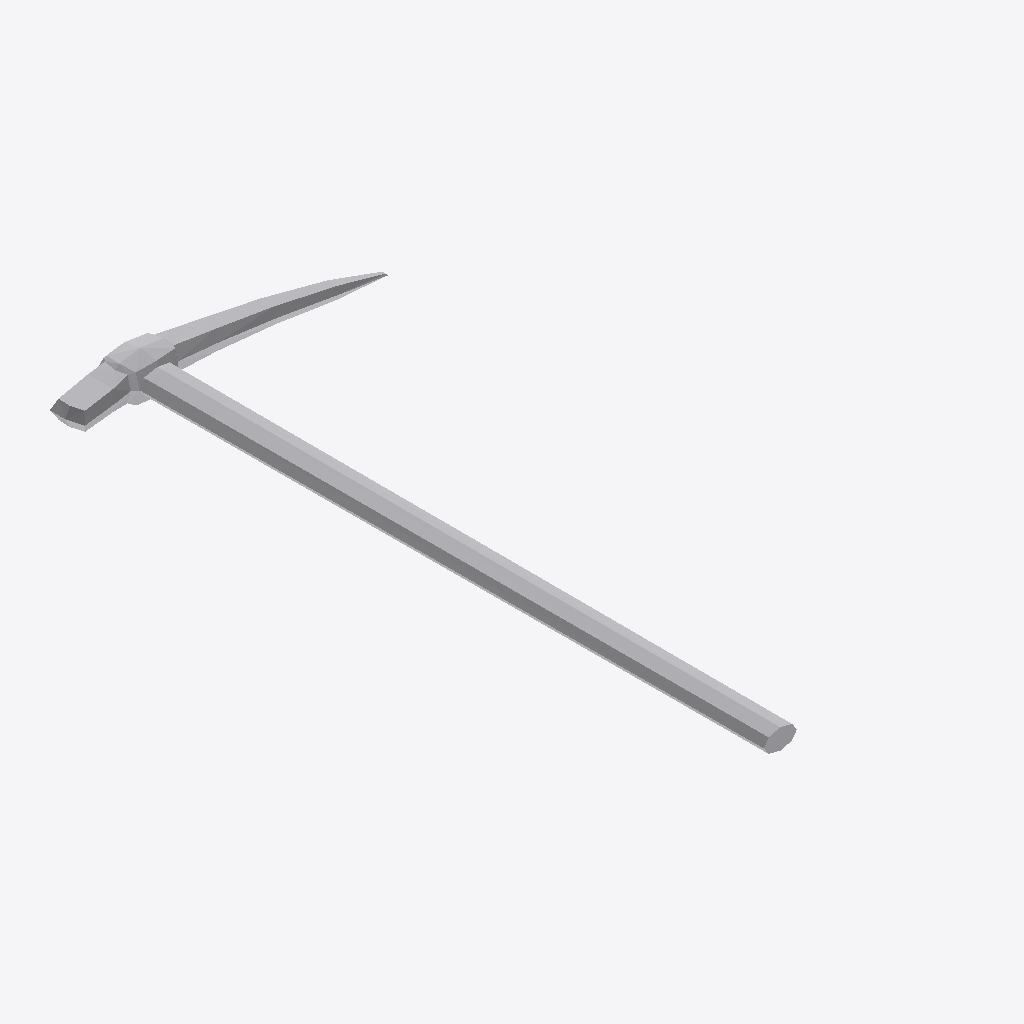
Isometric view of an IFC building model (IFC-SPF (STEP), schema IFC4, length unit metre), seen from the south-west, elements coloured by IFC class: 1 other element (light grey).
Extent 0.362 m × 0.837 m × 0.048 m (x, y, z). Elements (1): 1 IfcBuildingElementProxy.

HEADER;
FILE_DESCRIPTION(('ViewDefinition [ReferenceView_V1.2]','ExchangeRequirement [Any]'),'2;1');
FILE_NAME('pickaxe_2.ifc','2025-07-28T13:34:14',('FLYING'),('Trimble Inc.'),'TrimBimToIFC rel. 4.0.2','Trimble Inc. - SketchUp - 2025.0','IFC4 model');
FILE_SCHEMA(('IFC4'));
ENDSEC;
DATA;
#32=IFCPROJECT('0000000000000000000001',#5,'Undefined',$,$,$,$,(#31),#25);
#33=IFCSITE('0000000000000000000002',#5,$,$,$,$,$,$,.ELEMENT.,$,$,$,$,$);
#277=IFCBUILDINGELEMENTPROXY('20jQ9A3SH6qwgmv6A7Gs_O',#5,'BigPickaxe_Defintion BigPickaxe',$,$,#66,#276,$,$);
ENDSEC;
